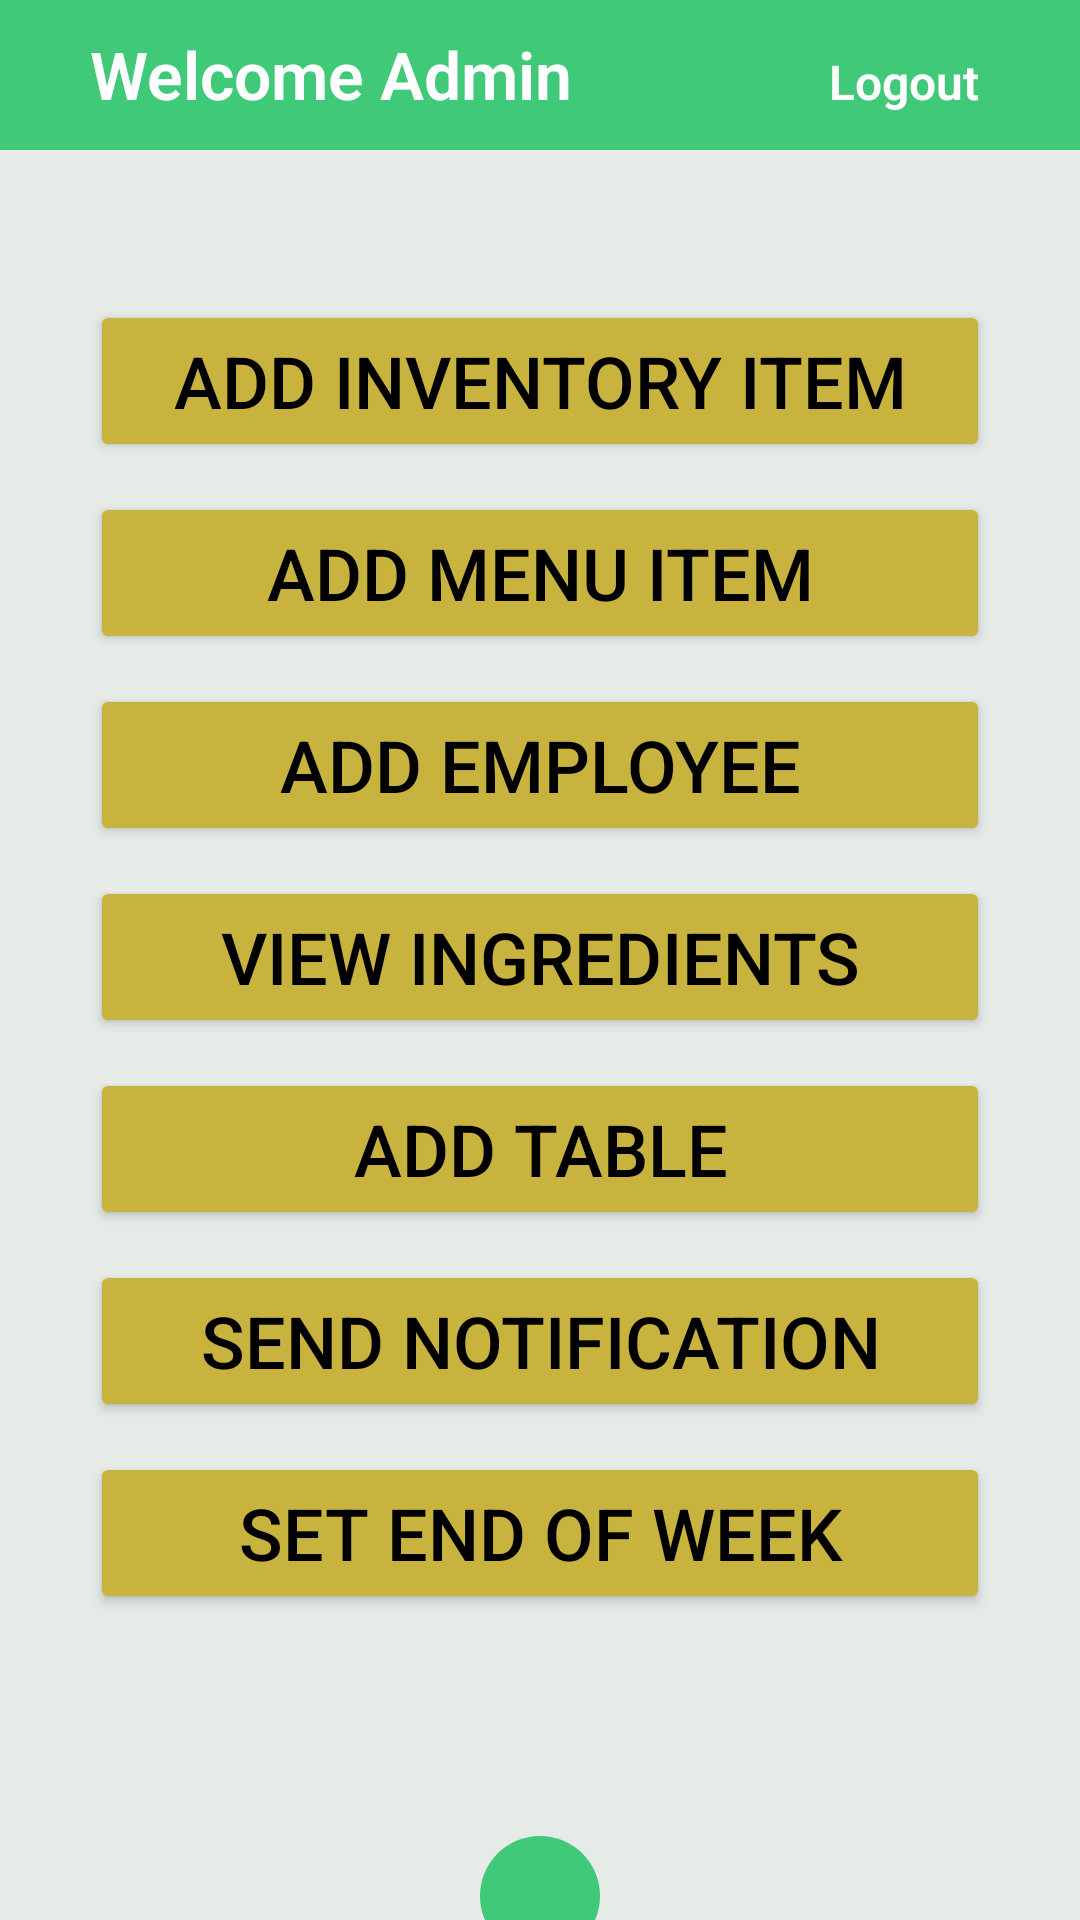

Android layout source for this screen:
<!-- AndroidManifest.xml: application theme Theme.RestaurantApp -->
<!-- res/layout/activity_admin_menu.xml -->
<?xml version="1.0" encoding="utf-8"?>
<LinearLayout xmlns:android="http://schemas.android.com/apk/res/android"
    xmlns:app="http://schemas.android.com/apk/res-auto"
    xmlns:tools="http://schemas.android.com/tools"
    android:layout_width="match_parent"
    android:layout_height="match_parent"
    android:background="@drawable/conts_color"
    android:orientation="vertical"
    tools:context=".AdminMenu">

    <LinearLayout
        android:layout_width="match_parent"
        android:layout_height="50dp"
        android:orientation="horizontal"
        android:background="@color/teal_200">

        <TextView
            android:id="@+id/textView"
            android:layout_width="153dp"
            android:layout_height="wrap_content"
            android:layout_marginTop="10dp"
            android:layout_marginLeft="30dp"
            android:layout_weight="1"
            android:text="Welcome Admin"
            android:textSize="22sp"
            android:textStyle="bold"
            android:fontFamily="sans-serif-light"
            android:textColor="@color/white"/>

        <TextView
            android:id="@+id/txtLogout"
            android:layout_width="40dp"
            android:layout_height="wrap_content"
            android:layout_marginTop="10dp"
            android:layout_marginLeft="50dp"
            android:layout_weight="1"
            android:text="Logout"
            android:textSize="16sp"
            android:textStyle="bold"
            android:fontFamily="sans-serif-light"
            android:textColor="@color/white"
             />

    </LinearLayout>
    <LinearLayout
        android:layout_width="match_parent"
        android:layout_height="wrap_content"
        android:orientation="vertical"
        android:layout_marginLeft="30dp"
        android:layout_marginRight="30dp">

        <Button
            android:id="@+id/inventory"
            android:layout_width="match_parent"
            android:layout_height="54dp"
            android:layout_marginTop="50dp"
            android:text="@string/add_inventory_item"
            android:textSize="24sp"
            android:textAllCaps="false"
            android:textColor="@color/black"
            app:backgroundTint="#C9B33F"
            />
        <Button
        android:id="@+id/menuItem"
        android:layout_width="match_parent"
        android:layout_height="54dp"
        android:layout_marginTop="10dp"
        android:text="@string/add_menu_item"
        android:textSize="24sp"
        android:textAllCaps="false"
        app:backgroundTint="#C9B33F"
            android:textColor="@color/black"
        />

        <Button
            android:id="@+id/addEmployee"
            android:layout_width="match_parent"
            android:layout_height="54dp"
            android:layout_marginTop="10dp"
            android:text="ADD EMPLOYEE"
            android:textSize="24sp"
            android:textAllCaps="false"
            app:backgroundTint="#C9B33F"
            android:textColor="@color/black"
            />

        <Button
            android:id="@+id/Ingredients"
            android:layout_width="match_parent"
            android:layout_height="54dp"
            android:layout_marginTop="10dp"
            android:text="VIEW INGREDIENTS"
            android:textSize="24sp"
            android:textColor="@color/black"
            android:textAllCaps="false"
            app:backgroundTint="#C9B33F"
            
            />

        <Button
            android:id="@+id/table"
            android:layout_width="match_parent"
            android:layout_height="54dp"
            android:layout_marginTop="10dp"
            android:text="ADD TABLE"
            android:textColor="@color/black"
            android:textSize="24sp"
            android:textAllCaps="false"
            app:backgroundTint="#C9B33F"
            />

        <Button
            android:id="@+id/notification"
            android:layout_width="match_parent"
            android:layout_height="54dp"
            android:layout_marginTop="10dp"
            android:text="SEND NOTIFICATION"
            android:textColor="@color/black"
            android:textSize="24sp"
            android:textAllCaps="false"
            app:backgroundTint="#C9B33F"
            />

        <Button
            android:id="@+id/endOfWeek"
            android:layout_width="match_parent"
            android:layout_height="54dp"
            android:layout_marginTop="10dp"
            android:text="SET END OF WEEK"
            android:textColor="@color/black"
            android:textSize="24sp"
            android:textAllCaps="false"
            app:backgroundTint="#C9B33F"
            />

    </LinearLayout>

    <ImageView
        android:id="@+id/imageBottom"
        android:layout_width="40dp"
        android:layout_height="40dp"
        android:layout_gravity="center"
        android:layout_marginLeft="30dp"
        android:layout_marginTop="74dp"
        android:layout_marginRight="30dp"
        android:background="@drawable/btn_round"
        android:backgroundTint="@color/teal_200"
        android:src="@drawable/arrrowback" />


</LinearLayout>
<!-- resources referenced by this layout -->
<resources>
  <color name="black">#FF000000</color>
  <color name="teal_200">#3FC979</color>
  <color name="white">#FFFFFFFF</color>
  <!-- drawable btn_round (drawable) -->
  <?xml version="1.0" encoding="utf-8"?>
  <shape xmlns:android="http://schemas.android.com/apk/res/android" android:shape="rectangle">
      <solid
          android:color="@color/teal_200"/>
  
  
      <corners
          android:radius="25dp"/>
  </shape>
  <!-- drawable conts_color (drawable) -->
  <?xml version="1.0" encoding="utf-8"?>
  <shape xmlns:android="http://schemas.android.com/apk/res/android">
      <gradient
          android:startColor="#E7EBE7"
          android:endColor="#E7EBE7"
          android:angle="-135"/>
  
  </shape>
  <string name="add_inventory_item">ADD INVENTORY ITEM</string>
  <string name="add_menu_item">ADD MENU ITEM</string>
  <style name="Theme.RestaurantApp" parent="Theme.MaterialComponents.DayNight.NoActionBar">
          
          <item name="colorPrimary">@color/teal_200</item>
          <item name="colorPrimaryVariant">@color/black</item>
          <item name="colorOnPrimary">@color/white</item>
          
          <item name="colorSecondary">@color/teal_200</item>
          <item name="colorSecondaryVariant">@color/teal_700</item>
          <item name="colorOnSecondary">@color/black</item>
          
          <item name="android:statusBarColor" tools:targetApi="l">?attr/colorPrimaryVariant</item>
          
      </style>
  <color name="teal_700">#C5275D</color>
</resources>
